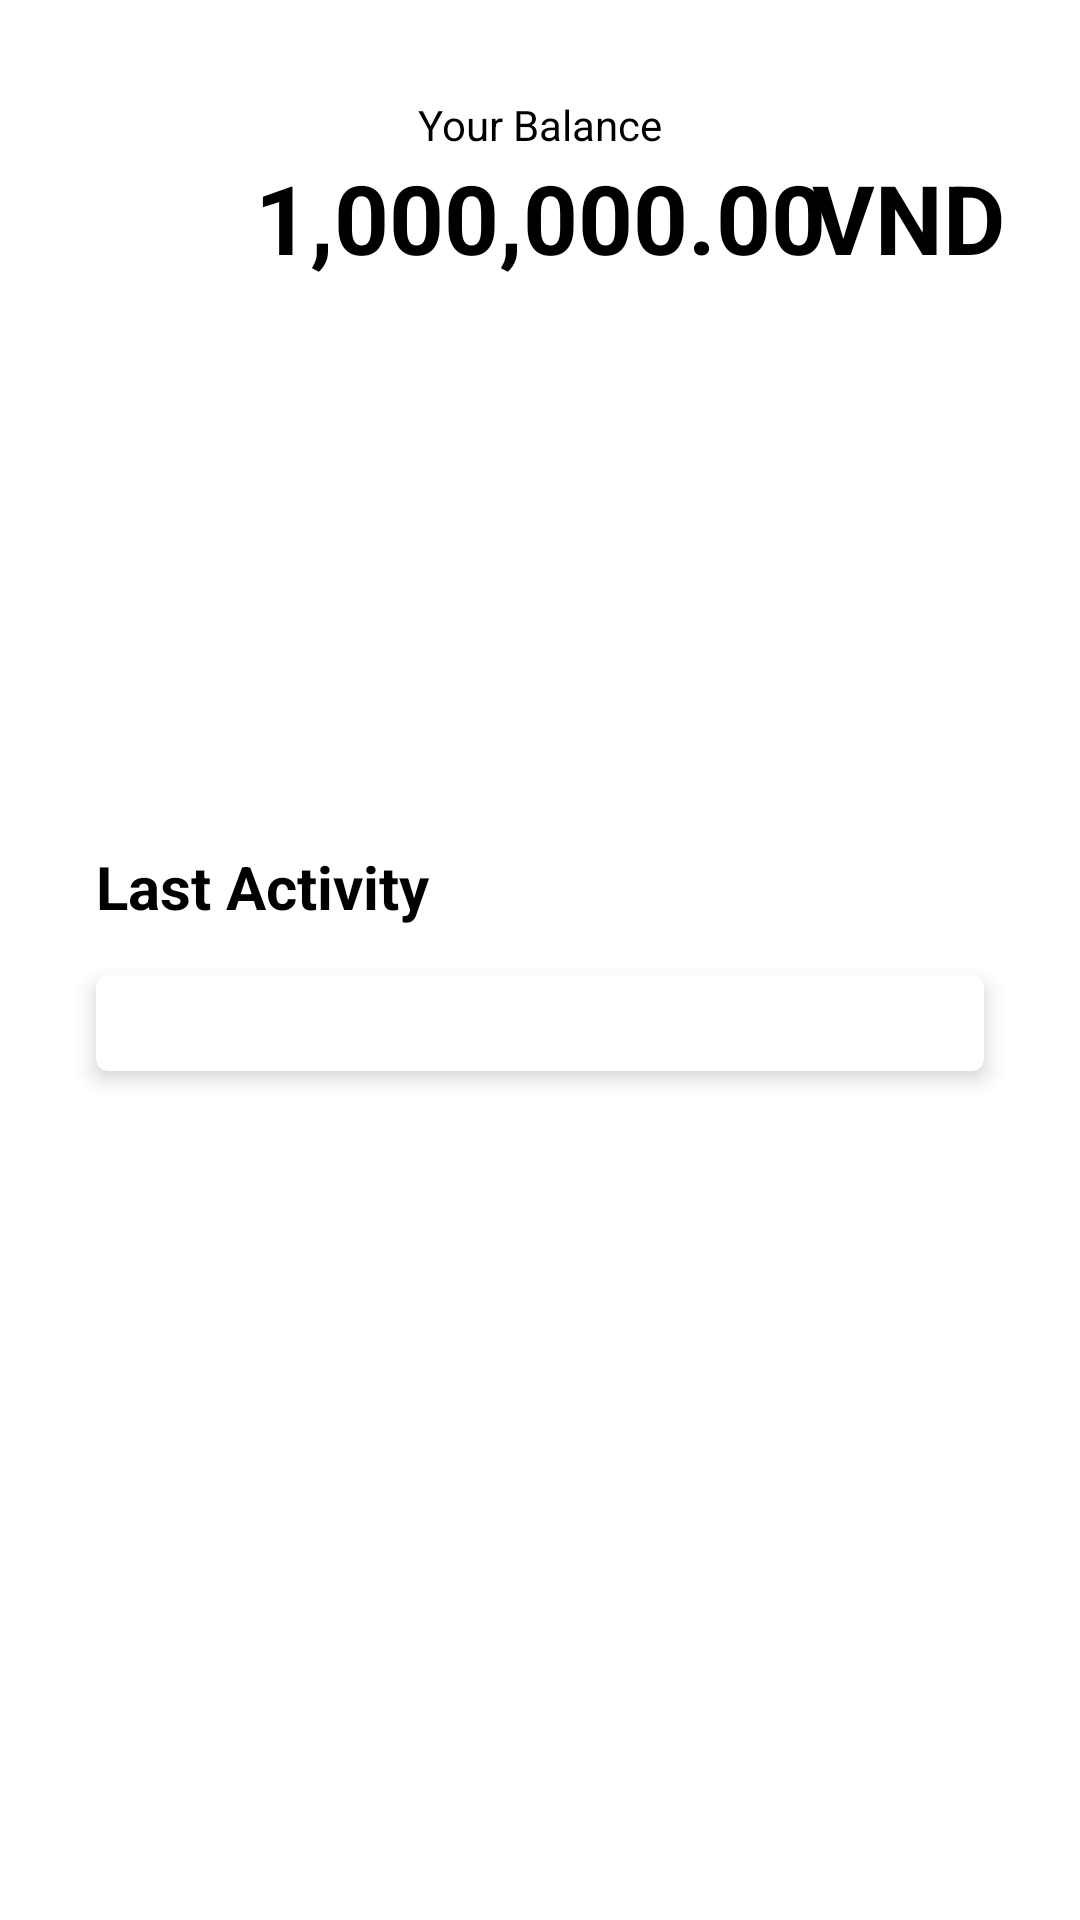

Produce the Android XML layout that renders to this screen, including the resource entries it uses.
<!-- AndroidManifest.xml: application theme Theme.BikeRentalApp -->
<!-- res/layout/partial_main_activity.xml -->
<?xml version="1.0" encoding="utf-8"?>
<androidx.constraintlayout.widget.ConstraintLayout xmlns:android="http://schemas.android.com/apk/res/android"
    xmlns:app="http://schemas.android.com/apk/res-auto"
    xmlns:tools="http://schemas.android.com/tools"
    android:layout_width="match_parent"
    android:layout_height="match_parent">

    <androidx.constraintlayout.widget.Guideline
        android:id="@+id/guideline"
        android:layout_width="wrap_content"
        android:layout_height="wrap_content"
        android:orientation="vertical"
        app:layout_constraintGuide_begin="32dp" />

    <androidx.constraintlayout.widget.Guideline
        android:id="@+id/guideline2"
        android:layout_width="wrap_content"
        android:layout_height="wrap_content"
        android:orientation="vertical"
        app:layout_constraintGuide_end="32dp" />

    <TextView
        android:id="@+id/textView"
        android:layout_width="wrap_content"
        android:layout_height="wrap_content"
        android:layout_marginTop="32dp"
        android:text="Your Balance"
        app:layout_constraintEnd_toStartOf="@+id/guideline2"
        app:layout_constraintStart_toStartOf="@+id/guideline"
        app:layout_constraintTop_toTopOf="parent" />

    <TextView
        android:id="@+id/balance"
        android:layout_width="wrap_content"
        android:layout_height="wrap_content"
        android:text="1,000,000.00"
        android:textSize="32sp"
        android:textStyle="bold"
        app:layout_constraintEnd_toStartOf="@+id/guideline2"
        app:layout_constraintStart_toStartOf="@+id/guideline"
        app:layout_constraintTop_toBottomOf="@+id/textView" />

    <TextView
        android:layout_width="wrap_content"
        android:layout_height="wrap_content"
        android:text="VND"
        android:textSize="32sp"
        android:textStyle="bold"
        app:layout_constraintEnd_toStartOf="@id/guideline2"
        app:layout_constraintHorizontal_bias="0.428"
        app:layout_constraintStart_toEndOf="@id/balance"
        app:layout_constraintTop_toBottomOf="@+id/textView"

        tools:layout_editor_absoluteY="51dp" />

    <View
        android:id="@+id/view"
        android:layout_width="0dp"
        android:layout_height="0dp"
        android:layout_marginTop="24dp"
        android:background="@drawable/background_rounded"
        app:layout_constraintDimensionRatio="4:2"
        app:layout_constraintEnd_toStartOf="@+id/guideline2"
        app:layout_constraintStart_toStartOf="@+id/guideline"
        app:layout_constraintTop_toBottomOf="@+id/balance" />

    <TextView
        android:id="@+id/textView3"
        android:layout_width="wrap_content"
        android:layout_height="wrap_content"
        android:layout_marginStart="8dp"
        android:layout_marginLeft="8dp"
        android:layout_marginTop="8dp"
        android:layout_marginEnd="16dp"
        android:layout_marginRight="16dp"
        android:text="Account Number"
        android:textColor="@color/white"
        app:layout_constraintEnd_toStartOf="@+id/guideline2"
        app:layout_constraintHorizontal_bias="0.0"
        app:layout_constraintStart_toStartOf="@+id/guideline"
        app:layout_constraintTop_toTopOf="@+id/view" />

    <TextView
        android:id="@+id/accountNumber"
        android:layout_width="wrap_content"
        android:layout_height="wrap_content"
        android:layout_marginStart="8dp"
        android:layout_marginLeft="8dp"
        android:layout_marginTop="8dp"
        android:letterSpacing=".3"
        android:text="2459702663"
        android:textColor="@color/white"
        android:textSize="24sp"
        android:textStyle="bold"
        app:layout_constraintStart_toStartOf="@+id/guideline"
        app:layout_constraintTop_toBottomOf="@+id/textView3" />

    <Button
        style="@style/Widget.MaterialComponents.Button.TextButton"
        android:layout_width="wrap_content"
        android:layout_height="0dp"
        android:layout_marginStart="8dp"
        android:layout_marginEnd="8dp"
        android:gravity="start"
        android:padding="0dp"
        android:text="Copy"
        android:textAlignment="textStart"
        android:textAllCaps="false"
        android:textColor="@color/white"
        app:icon="@drawable/ic_copy"
        app:iconPadding="4dp"
        app:iconSize="16dp"
        app:iconTint="@color/white"
        app:layout_constraintBottom_toBottomOf="@+id/accountNumber"
        app:layout_constraintEnd_toStartOf="@+id/guideline2"
        app:layout_constraintHorizontal_bias="0.0"
        app:layout_constraintStart_toEndOf="@+id/accountNumber"
        app:layout_constraintTop_toTopOf="@+id/accountNumber" />

    <TextView
        android:id="@+id/textView6"
        android:layout_width="wrap_content"
        android:layout_height="wrap_content"
        android:layout_marginStart="8dp"
        android:layout_marginLeft="8dp"
        android:layout_marginTop="16dp"
        android:layout_marginBottom="4dp"
        android:text="Name"
        android:textColor="@color/white"
        app:layout_constraintBottom_toTopOf="@+id/nameHolder"
        app:layout_constraintStart_toStartOf="@+id/view"
        app:layout_constraintTop_toBottomOf="@+id/accountNumber"
        app:layout_constraintVertical_bias="1.0" />

    <TextView
        android:id="@+id/nameHolder"
        android:layout_width="wrap_content"
        android:layout_height="wrap_content"
        android:layout_marginStart="8dp"
        android:layout_marginLeft="8dp"
        android:layout_marginBottom="8dp"
        android:text="Omar Herwitz"
        android:textColor="@color/white"
        android:textSize="16sp"
        android:textStyle="bold"
        app:layout_constraintBottom_toBottomOf="@+id/view"
        app:layout_constraintStart_toStartOf="@+id/guideline" />

    <TextView
        android:id="@+id/textView7"
        android:layout_width="wrap_content"
        android:layout_height="wrap_content"
        android:layout_marginStart="16dp"
        android:layout_marginLeft="16dp"
        android:text="Valid Thru"
        android:textColor="@color/white"
        app:layout_constraintBottom_toBottomOf="@+id/textView6"
        app:layout_constraintEnd_toStartOf="@+id/imageView"
        app:layout_constraintStart_toEndOf="@+id/nameHolder"
        app:layout_constraintTop_toTopOf="@+id/textView6" />

    <TextView
        android:id="@+id/expDate"
        android:layout_width="wrap_content"
        android:layout_height="wrap_content"
        android:layout_marginBottom="8dp"
        android:text="08/24"
        android:textColor="@color/white"
        android:textSize="16sp"
        android:textStyle="bold"
        app:layout_constraintBottom_toBottomOf="@+id/view"
        app:layout_constraintStart_toStartOf="@+id/textView7"
        app:layout_constraintTop_toBottomOf="@+id/textView7"
        app:layout_constraintVertical_bias="1.0" />

    <ImageView
        android:id="@+id/imageView"
        android:layout_width="wrap_content"
        android:layout_height="wrap_content"
        android:layout_marginEnd="8dp"
        android:layout_marginRight="8dp"
        android:layout_marginBottom="8dp"
        android:src="@drawable/ic_mastercard"
        app:layout_constraintBottom_toBottomOf="@+id/view"
        app:layout_constraintEnd_toStartOf="@+id/guideline2" />


    <TextView
        android:id="@+id/textView10"
        android:layout_width="wrap_content"
        android:layout_height="wrap_content"
        android:layout_marginTop="16dp"
        android:text="Last Activity"
        android:textSize="20sp"
        android:textStyle="bold"
        app:layout_constraintStart_toStartOf="@+id/guideline"
        app:layout_constraintTop_toBottomOf="@+id/view" />

    <com.google.android.material.card.MaterialCardView
        android:layout_width="0dp"
        android:layout_height="wrap_content"
        android:layout_marginTop="16dp"
        app:cardElevation="4dp"
        app:layout_constraintEnd_toStartOf="@+id/guideline2"
        app:layout_constraintStart_toStartOf="@+id/guideline"
        app:layout_constraintTop_toBottomOf="@+id/textView10">

        <androidx.recyclerview.widget.RecyclerView
            android:id="@+id/transactionRV"
            android:layout_width="match_parent"
            android:layout_height="wrap_content"
            android:layout_margin="16dp"
            tools:listitem="@layout/item_activity" />
    </com.google.android.material.card.MaterialCardView>
</androidx.constraintlayout.widget.ConstraintLayout>
<!-- res/layout/item_activity.xml (included above) -->
<?xml version="1.0" encoding="utf-8"?>
<androidx.constraintlayout.widget.ConstraintLayout xmlns:android="http://schemas.android.com/apk/res/android"
    xmlns:app="http://schemas.android.com/apk/res-auto"
    xmlns:tools="http://schemas.android.com/tools"

    android:layout_width="match_parent"
    android:layout_height="wrap_content"
    android:layout_marginBottom="8dp">

    <androidx.cardview.widget.CardView
        android:id="@+id/cardView"
        android:layout_width="54dp"
        android:layout_height="54dp"
        android:layout_marginTop="8dp"
        app:cardCornerRadius="27dp"
        app:layout_constraintStart_toStartOf="parent"
        app:layout_constraintTop_toTopOf="parent">

        <ImageView
            android:id="@+id/transactionImage"
            android:layout_width="match_parent"
            android:layout_height="match_parent"
            android:scaleType="center"
            tools:src="@tools:sample/backgrounds/scenic" />
    </androidx.cardview.widget.CardView>

    <TextView
        android:id="@+id/transactionName"
        android:layout_width="wrap_content"
        android:layout_height="wrap_content"
        android:layout_marginStart="8dp"
        android:layout_marginLeft="8dp"
        android:layout_marginTop="8dp"
        android:layout_marginBottom="8dp"
        android:maxLength="20"
        android:textSize="16sp"
        android:textStyle="bold"
        app:layout_constraintBottom_toTopOf="@+id/transactionDescription"
        app:layout_constraintStart_toEndOf="@+id/cardView"
        app:layout_constraintTop_toTopOf="parent"
        app:layout_constraintVertical_chainStyle="packed"
        tools:text="@tools:sample/full_names" />

    <TextView
        android:id="@+id/transactionDescription"
        android:layout_width="wrap_content"
        android:layout_height="wrap_content"
        android:layout_marginStart="8dp"
        android:layout_marginLeft="8dp"
        android:layout_marginBottom="8dp"
        android:text="BCA - 34298493583"
        android:textColor="@android:color/darker_gray"
        app:layout_constraintBottom_toBottomOf="parent"
        app:layout_constraintStart_toEndOf="@+id/cardView"
        app:layout_constraintTop_toBottomOf="@+id/transactionName" />

    <TextView
        android:id="@+id/transactionValue"
        android:layout_width="wrap_content"
        android:layout_height="wrap_content"
        android:layout_marginEnd="8dp"
        android:layout_marginRight="8dp"
        android:text="+ $154.50"
        android:textSize="18sp"
        android:textStyle="bold"
        app:layout_constraintEnd_toEndOf="parent"
        app:layout_constraintTop_toTopOf="@+id/transactionName" />
</androidx.constraintlayout.widget.ConstraintLayout>
<!-- resources referenced by this layout -->
<resources>
  <color name="white">#FFFFFFFF</color>
  <style name="Theme.BikeRentalApp" parent="Theme.MaterialComponents.DayNight">
          
          <item name="colorPrimary">@color/dark_blue</item>
          <item name="colorPrimaryVariant">@color/purple_700</item>
          <item name="colorOnPrimary">@color/white</item>
          
          <item name="colorSecondary">@color/light_blue</item>
          <item name="colorSecondaryVariant">@color/teal_700</item>
          <item name="colorOnSecondary">@color/white</item>
          
          <item name="android:statusBarColor" tools:targetApi="l">@color/white</item>
          
          <item name="android:textColor">@android:color/black</item>
      </style>
  <color name="dark_blue">#00427A</color>
  <color name="purple_700">#FF3700B3</color>
  <color name="light_blue">#005FAF</color>
  <color name="teal_700">#FF018786</color>
</resources>
